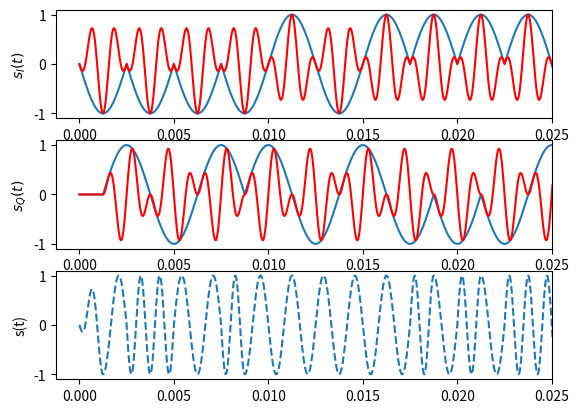
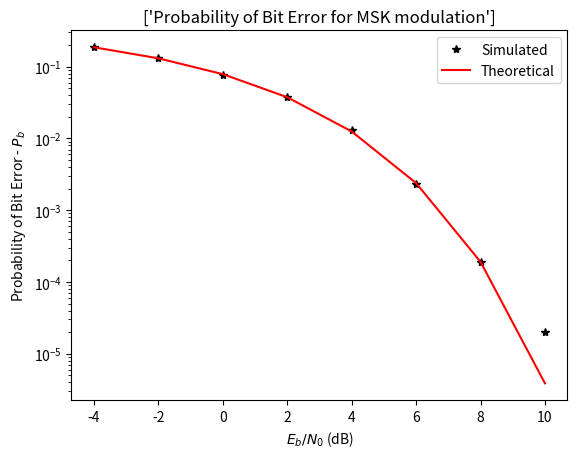

These figures' Python source, in order:
# -*- coding: utf-8 -*-
"""msk_mod.ipynb

Automatically generated by Colaboratory.

Original file is located at
    https://colab.research.google.com/<link-removed>
"""

from numpy import sum,isrealobj,sqrt
from numpy.random import standard_normal

def awgn(s,SNRdB,L=1):
    """
    AWGN channel
    
    Add AWGN noise to input signal. The function adds AWGN noise vector to signal
    's' to generate a resulting signal vector 'r' of specified SNR in dB. It also
    returns the noise vector 'n' that is added to the signal 's' and the power
    spectral density N0 of noise added
    
    Parameters:
        s : input/transmitted signal vector
        SNRdB : desired signal to noise ratio (expressed in dB)
            for the received signal
        L : oversampling factor (applicable for waveform simulation)
            default L = 1.
    Returns:
        r : received signal vector (r=s+n)
    """
    gamma = 10**(SNRdB/10) #SNR to linear scale
    
    if s.ndim==1:# if s is single dimensional vector
        P=L*sum(abs(s)**2)/len(s) #Actual power in the vector
    else: # multi-dimensional signals like MFSK
        P=L*sum(sum(abs(s)**2))/len(s) # if s is a matrix [MxN]
        
    N0=P/gamma # Find the noise spectral density    
    if isrealobj(s):# check if input is real/complex object type
        n = sqrt(N0/2)*standard_normal(s.shape) # computed noise
    else:
        n = sqrt(N0/2)*(standard_normal(s.shape)+1j*standard_normal(s.shape))
    r = s + n # received signal    
    return r

def rayleighFading(N):
    """
    Generate Rayleigh flat-fading channel samples
    Parameters:
        N : number of samples to generate
    Returns:
        abs_h : Rayleigh flat fading samples
    """
    # 1 tap complex gaussian filter
    h = 1/sqrt(2)*(standard_normal(N)+1j*standard_normal(N))
    return abs(h)

def ricianFading(K_dB,N):
    """
    Generate Rician flat-fading channel samples
    Parameters:
        K_dB: Rician K factor in dB scale
        N : number of samples to generate
    Returns:
        abs_h : Rician flat fading samples
    """
    K = 10**(K_dB/10) # K factor in linear scale
    mu = sqrt(K/(2*(K+1))) # mean
    sigma = sqrt(1/(2*(K+1))) # sigma
    h = (sigma*standard_normal(N)+mu)+1j*(sigma*standard_normal(N)+mu)
    return abs(h)

import numpy as np
import matplotlib.pyplot as plt
def msk_mod(a, fc, OF, enable_plot = False):
    """
    Modulate an incoming binary stream using MSK
    Parameters:
        a : input binary data stream (0's and 1's) to modulate
        fc : carrier frequency in Hertz
        OF : oversampling factor (at least 4 is better)
    Returns:
        result : Dictionary containing the following keyword entries:
          s(t) : MSK modulated signal with carrier
          sI(t) : baseband I channel waveform(no carrier)
          sQ(t) : baseband Q channel waveform(no carrier)
          t: time base
    """ 
    ak = 2*a-1 # NRZ encoding 0-> -1, 1->+1
    ai = ak[0::2]; aq = ak[1::2] # split even and odd bit streams
    L = 2*OF # represents one symbol duration Tsym=2xTb
    
    #upsample by L the bits streams in I and Q arms
    from scipy.signal import upfirdn, lfilter
    ai = upfirdn(h=[1], x=ai, up = L)
    aq = upfirdn(h=[1], x=aq, up = L)
    
    aq = np.pad(aq, (L//2,0), 'constant') # delay aq by Tb (delay by L/2)
    ai = np.pad(ai, (0,L//2), 'constant') # padding at end to equal length of Q
    
    #construct Low-pass filter and filter the I/Q samples through it
    Fs = OF*fc;Ts = 1/Fs;Tb = OF*Ts
    t = np.arange(0,2*Tb+Ts,Ts)
    h = np.sin(np.pi*t/(2*Tb))# LPF filter
    sI_t = lfilter(b = h, a = [1], x = ai) # baseband I-channel
    sQ_t = lfilter(b = h, a = [1], x = aq) # baseband Q-channel
    
    t=np.arange(0, Ts*len(sI_t), Ts) # for RF carrier
    sIc_t = sI_t*np.cos(2*np.pi*fc*t) #with carrier
    sQc_t = sQ_t*np.sin(2*np.pi*fc*t) #with carrier
    s_t =  sIc_t - sQc_t# Bandpass MSK modulated signal
    
    if enable_plot:
        fig, (ax1,ax2,ax3) = plt.subplots(3, 1)
        
        ax1.plot(t,sI_t);ax1.plot(t,sIc_t,'r')
        ax2.plot(t,sQ_t);ax2.plot(t,sQc_t,'r')
        ax3.plot(t,s_t,'--')        
        ax1.set_ylabel('$s_I(t)$');ax2.set_ylabel('$s_Q(t)$')
        ax3.set_ylabel('s(t)')        
        ax1.set_xlim([-Tb,20*Tb]);ax2.set_xlim([-Tb,20*Tb])
        ax3.set_xlim([-Tb,20*Tb])
        fig.show()
        
    result = dict()
    result['s(t)']=s_t;result['sI(t)']=sI_t;result['sQ(t)']=sQ_t;result['t']=t
    return result

def msk_demod(r,N,fc,OF):
    """
    MSK demodulator
    Parameters:
        r : received signal at the receiver front end
        N : number of symbols transmitted
        fc : carrier frequency in Hertz
        OF : oversampling factor (at least 4 is better)
    Returns:
        a_hat : detected binary stream
    """
    L = 2*OF # samples in 2Tb duration
    Fs=OF*fc;Ts=1/Fs;Tb = OF*Ts; # sampling frequency, durations
    t=np.arange(-OF, len(r) - OF)/Fs # time base
    
    # cosine and sine functions for half-sinusoid shaping
    x=abs(np.cos(np.pi*t/(2*Tb)));y=abs(np.sin(np.pi*t/(2*Tb)))
    
    u=r*x*np.cos(2*np.pi*fc*t) # multiply I by half cosines and cos(2pifct)
    v=-r*y*np.sin(2*np.pi*fc*t) # multiply Q by half sines and sin(2pifct)
    
    iHat = np.convolve(u,np.ones(L)) # integrate for L (Tsym=2*Tb) duration
    qHat = np.convolve(v,np.ones(L)) # integrate for L (Tsym=2*Tb) duration
    
    iHat= iHat[L-1:-1-L:L]         # I- sample at the end of every symbol
    qHat= qHat[L+L//2-1:-1-L//2:L] # Q-sample from L+L/2th sample
    a_hat = np.zeros(N)
    a_hat[0::2][0:-1] = iHat > 0 # thresholding - odd bits
    a_hat[1::2][0:-1] = qHat > 0 # thresholding - even bits
    
    return a_hat

from scipy.special import erfc
N = 100000 # Number of symbols to transmit
EbN0dB = np.arange(start=-4,stop = 11,step = 2) # Eb/N0 range in dB for simulation
fc = 800 # carrier frequency in Hertz
OF = 32 # oversampling factor, sampling frequency will be fs=OF*fc
BER = np.zeros(len(EbN0dB)) # For BER values for each Eb/N0
a = np.random.randint(2, size=N) # uniform random symbols from 0's and 1's
result = msk_mod(a,fc,OF,enable_plot=True) # MSK modulation
s = result['s(t)']
for i,EbN0 in enumerate(EbN0dB):
# Compute and add AWGN noise
    r = awgn(s,EbN0,OF) # refer Chapter section 4.
    a_hat = msk_demod(r,N,fc,OF) #receiver
    BER[i] = np.sum(a!=a_hat)/N # Bit Error Rate Computation
theoreticalBER = 0.5*erfc(np.sqrt(10**(EbN0dB/10))) # Theoretical bit error rate
#-------------Plots---------------------------
fig, ax = plt.subplots(nrows=1,ncols = 1)
ax.semilogy(EbN0dB,BER,'k*',label='Simulated') # simulated BER
ax.semilogy(EbN0dB,theoreticalBER,'r-',label='Theoretical')
ax.set_xlabel(r'$E_b/N_0$ (dB)')
ax.set_ylabel(r'Probability of Bit Error - $P_b$')
ax.set_title(['Probability of Bit Error for MSK modulation'])
ax.legend();fig.show();





